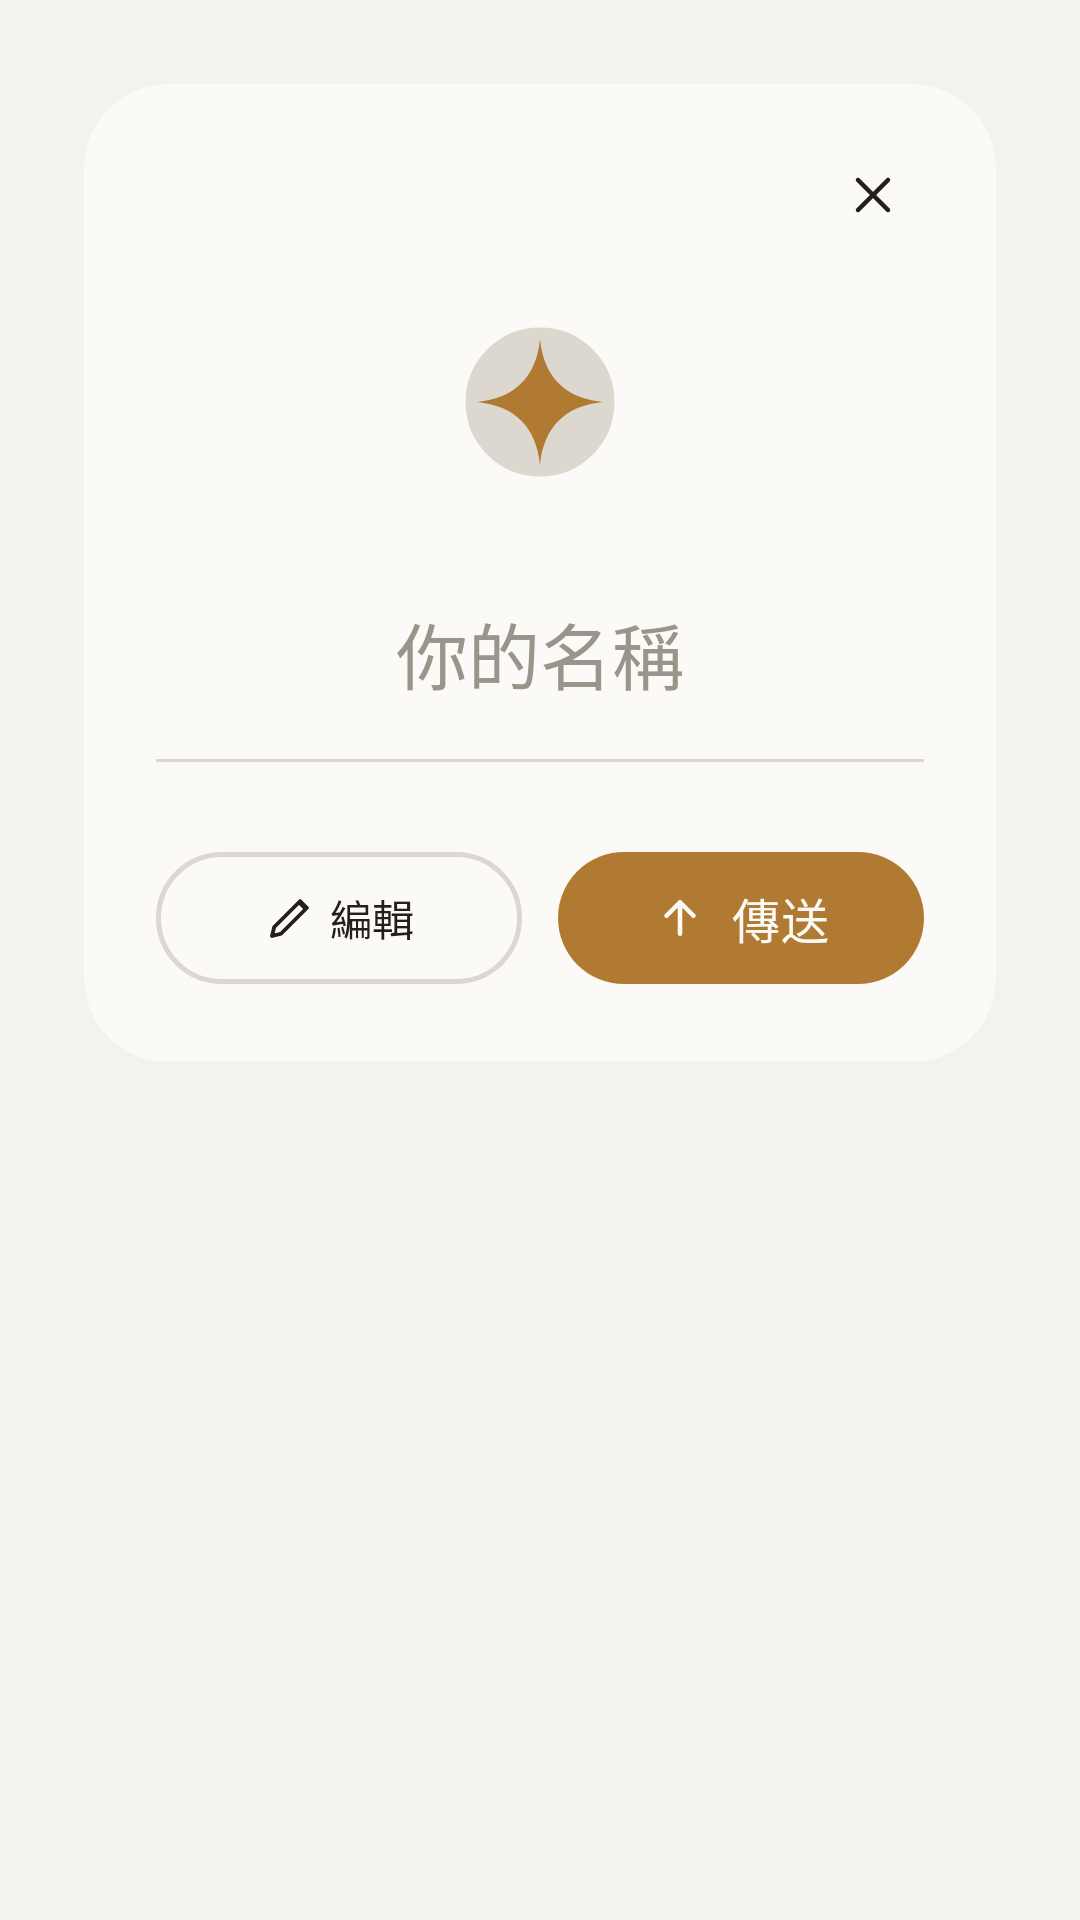

Write the Android layout XML for this screen, with the resource values it uses.
<!-- AndroidManifest.xml: application theme Theme.KissLink -->
<!-- res/layout/dialog_profile.xml -->
<?xml version="1.0" encoding="utf-8"?>
<FrameLayout xmlns:android="http://schemas.android.com/apk/res/android"
    xmlns:app="http://schemas.android.com/apk/res-auto"
    xmlns:tools="http://schemas.android.com/tools"
    android:layout_width="match_parent"
    android:layout_height="wrap_content"
    android:padding="28dp">

    <androidx.core.widget.NestedScrollView
        android:id="@+id/card"
        android:layout_width="match_parent"
        android:layout_height="wrap_content"
        android:background="@drawable/bg_card"
        android:clipToOutline="true">

        <LinearLayout
            android:layout_width="match_parent"
            android:layout_height="wrap_content"
            android:orientation="vertical"
            android:paddingStart="24dp"
            android:paddingEnd="24dp"
            android:paddingTop="20dp"
            android:paddingBottom="22dp">

            
            <ImageButton
                android:id="@+id/btnClose"
                android:layout_width="34dp"
                android:layout_height="34dp"
                android:layout_gravity="end"
                android:background="?attr/selectableItemBackgroundBorderless"
                android:src="@drawable/ic_close"
                android:scaleType="centerInside"
                android:padding="7dp"
                android:contentDescription="@string/btn_cancel" />

            
            <FrameLayout
                android:layout_width="wrap_content"
                android:layout_height="wrap_content"
                android:layout_gravity="center_horizontal"
                android:layout_marginTop="2dp">

                <com.google.android.material.imageview.ShapeableImageView
                    android:id="@+id/ivCardAvatar"
                    android:layout_width="100dp"
                    android:layout_height="100dp"
                    android:scaleType="centerCrop"
                    android:background="@drawable/bg_avatar"
                    android:src="@drawable/ic_avatar_default"
                    android:padding="26dp"
                    app:strokeColor="@color/beam_track"
                    app:strokeWidth="1.5dp"
                    app:shapeAppearanceOverlay="@style/Beam.Avatar.Circle" />

                <com.google.android.material.imageview.ShapeableImageView
                    android:id="@+id/ivAvatarEditBadge"
                    android:layout_width="32dp"
                    android:layout_height="32dp"
                    android:layout_gravity="bottom|end"
                    android:background="@drawable/bg_avatar"
                    android:src="@drawable/ic_edit"
                    android:padding="8dp"
                    android:visibility="gone"
                    app:strokeColor="@color/beam_surface"
                    app:strokeWidth="2dp"
                    app:shapeAppearanceOverlay="@style/Beam.Avatar.Circle"
                    tools:visibility="visible" />
            </FrameLayout>

            
            <EditText
                android:id="@+id/etName"
                android:layout_width="match_parent"
                android:layout_height="wrap_content"
                android:layout_marginTop="16dp"
                android:gravity="center"
                android:background="@null"
                android:textColor="@color/beam_ink"
                android:textSize="24sp"
                android:textFontWeight="600"
                android:hint="@string/profile_name_hint"
                android:textColorHint="@color/beam_muted"
                android:inputType="textPersonName"
                android:maxLines="1"
                android:enabled="false"
                tools:text="漫遊者" />

            <View
                android:layout_width="match_parent"
                android:layout_height="1dp"
                android:layout_marginTop="18dp"
                android:background="@color/beam_track" />

            <LinearLayout
                android:id="@+id/fieldsContainer"
                android:layout_width="match_parent"
                android:layout_height="wrap_content"
                android:orientation="vertical"
                android:layout_marginTop="6dp" />

            <com.google.android.material.button.MaterialButton
                android:id="@+id/btnAddField"
                style="@style/Widget.Material3.Button.TextButton"
                android:layout_width="wrap_content"
                android:layout_height="wrap_content"
                android:layout_marginTop="4dp"
                android:textColor="@color/beam_accent"
                android:textAllCaps="false"
                android:visibility="gone"
                app:icon="@drawable/ic_add"
                app:iconTint="@color/beam_accent"
                app:iconSize="18dp"
                android:text="@string/profile_add_field"
                tools:visibility="visible" />

            
            <LinearLayout
                android:layout_width="match_parent"
                android:layout_height="wrap_content"
                android:layout_marginTop="20dp"
                android:orientation="horizontal"
                android:baselineAligned="false">

                <com.google.android.material.button.MaterialButton
                    android:id="@+id/btnEditToggle"
                    style="@style/Beam.PickButton"
                    android:layout_width="0dp"
                    android:layout_height="52dp"
                    android:layout_weight="1"
                    android:layout_marginEnd="6dp"
                    app:icon="@drawable/ic_edit"
                    app:iconTint="@color/beam_ink"
                    android:text="@string/profile_edit" />

                <com.google.android.material.button.MaterialButton
                    android:id="@+id/btnSendCard"
                    style="@style/Beam.SendButton"
                    android:layout_width="0dp"
                    android:layout_height="52dp"
                    android:layout_weight="1"
                    android:layout_marginStart="6dp"
                    app:icon="@drawable/ic_send"
                    android:text="@string/send_card" />
            </LinearLayout>
        </LinearLayout>
    </androidx.core.widget.NestedScrollView>
</FrameLayout>
<!-- resources referenced by this layout -->
<resources>
  <color name="beam_accent">#B07A32</color>
  <color name="beam_ink">#23201B</color>
  <color name="beam_muted">#9A948A</color>
  <color name="beam_surface">#FBFAF6</color>
  <color name="beam_track">#DCD8CF</color>
  <!-- drawable bg_avatar (drawable) -->
  <shape xmlns:android="http://schemas.android.com/apk/res/android" android:shape="oval">
      <solid android:color="@color/beam_track"/>
      <stroke android:width="1.5dp" android:color="@color/beam_track"/>
  </shape>
  <!-- drawable bg_card (drawable) -->
  <shape xmlns:android="http://schemas.android.com/apk/res/android" android:shape="rectangle">
      <corners android:radius="28dp"/>
      <solid android:color="@color/beam_surface"/>
  </shape>
  <!-- drawable ic_add (drawable) -->
  <vector xmlns:android="http://schemas.android.com/apk/res/android"
      android:width="24dp" android:height="24dp"
      android:viewportWidth="24" android:viewportHeight="24">
      <path android:strokeColor="#B07A32" android:strokeWidth="1.8" android:fillColor="#00000000"
          android:strokeLineCap="round" android:strokeLineJoin="round"
          android:pathData="M12,5v14M5,12h14"/>
  </vector>
  <!-- drawable ic_avatar_default (drawable) -->
  <vector xmlns:android="http://schemas.android.com/apk/res/android"
      android:width="24dp" android:height="24dp"
      android:viewportWidth="24" android:viewportHeight="24">
      
      <path android:fillColor="#B07A32"
          android:pathData="M12,1.5 C12.6,7.8 16.2,11.4 22.5,12 C16.2,12.6 12.6,16.2 12,22.5 C11.4,16.2 7.8,12.6 1.5,12 C7.8,11.4 11.4,7.8 12,1.5 Z"/>
  </vector>
  <!-- drawable ic_close (drawable) -->
  <vector xmlns:android="http://schemas.android.com/apk/res/android"
      android:width="24dp" android:height="24dp"
      android:viewportWidth="24" android:viewportHeight="24">
      <path android:strokeColor="#23201B" android:strokeWidth="1.8" android:fillColor="#00000000"
          android:strokeLineCap="round" android:strokeLineJoin="round"
          android:pathData="M6,6l12,12M18,6l-12,12"/>
  </vector>
  <!-- drawable ic_send (drawable) -->
  <vector xmlns:android="http://schemas.android.com/apk/res/android"
      android:width="24dp" android:height="24dp"
      android:viewportWidth="24" android:viewportHeight="24">
      <path android:strokeColor="#FBFAF6" android:strokeWidth="2" android:fillColor="#00000000"
          android:strokeLineCap="round" android:strokeLineJoin="round"
          android:pathData="M12,19V6M6,11l6,-6l6,6"/>
  </vector>
  <string name="btn_cancel">關閉</string>
  <string name="profile_add_field">新增欄位</string>
  <string name="profile_edit">編輯</string>
  <string name="profile_name_hint">你的名稱</string>
  <string name="send_card">傳送</string>
  <style name="Beam.Avatar.Circle" parent="">
          <item name="cornerFamily">rounded</item>
          <item name="cornerSize">50%</item>
      </style>
  <color name="beam_accent_soft">#1AB07A32</color>
  <color name="beam_on_accent">#FBFAF6</color>
  <color name="beam_bg">#F4F2EC</color>
  <color name="beam_error">#B0463A</color>
  <style name="Theme.KissLink.BottomSheet" parent="Theme.Material3.Light.BottomSheetDialog">
          <item name="bottomSheetStyle">@style/Beam.BottomSheet.Modal</item>
      </style>
  <style name="Beam.BottomSheet.Modal" parent="Widget.Material3.BottomSheet.Modal">
          <item name="backgroundTint">@color/beam_surface</item>
          <item name="shapeAppearance">@style/Beam.Shape.Sheet</item>
      </style>
  <style name="Beam.Shape.Sheet" parent="">
          <item name="cornerFamily">rounded</item>
          <item name="cornerSizeTopLeft">24dp</item>
          <item name="cornerSizeTopRight">24dp</item>
          <item name="cornerSizeBottomLeft">0dp</item>
          <item name="cornerSizeBottomRight">0dp</item>
      </style>
</resources>
